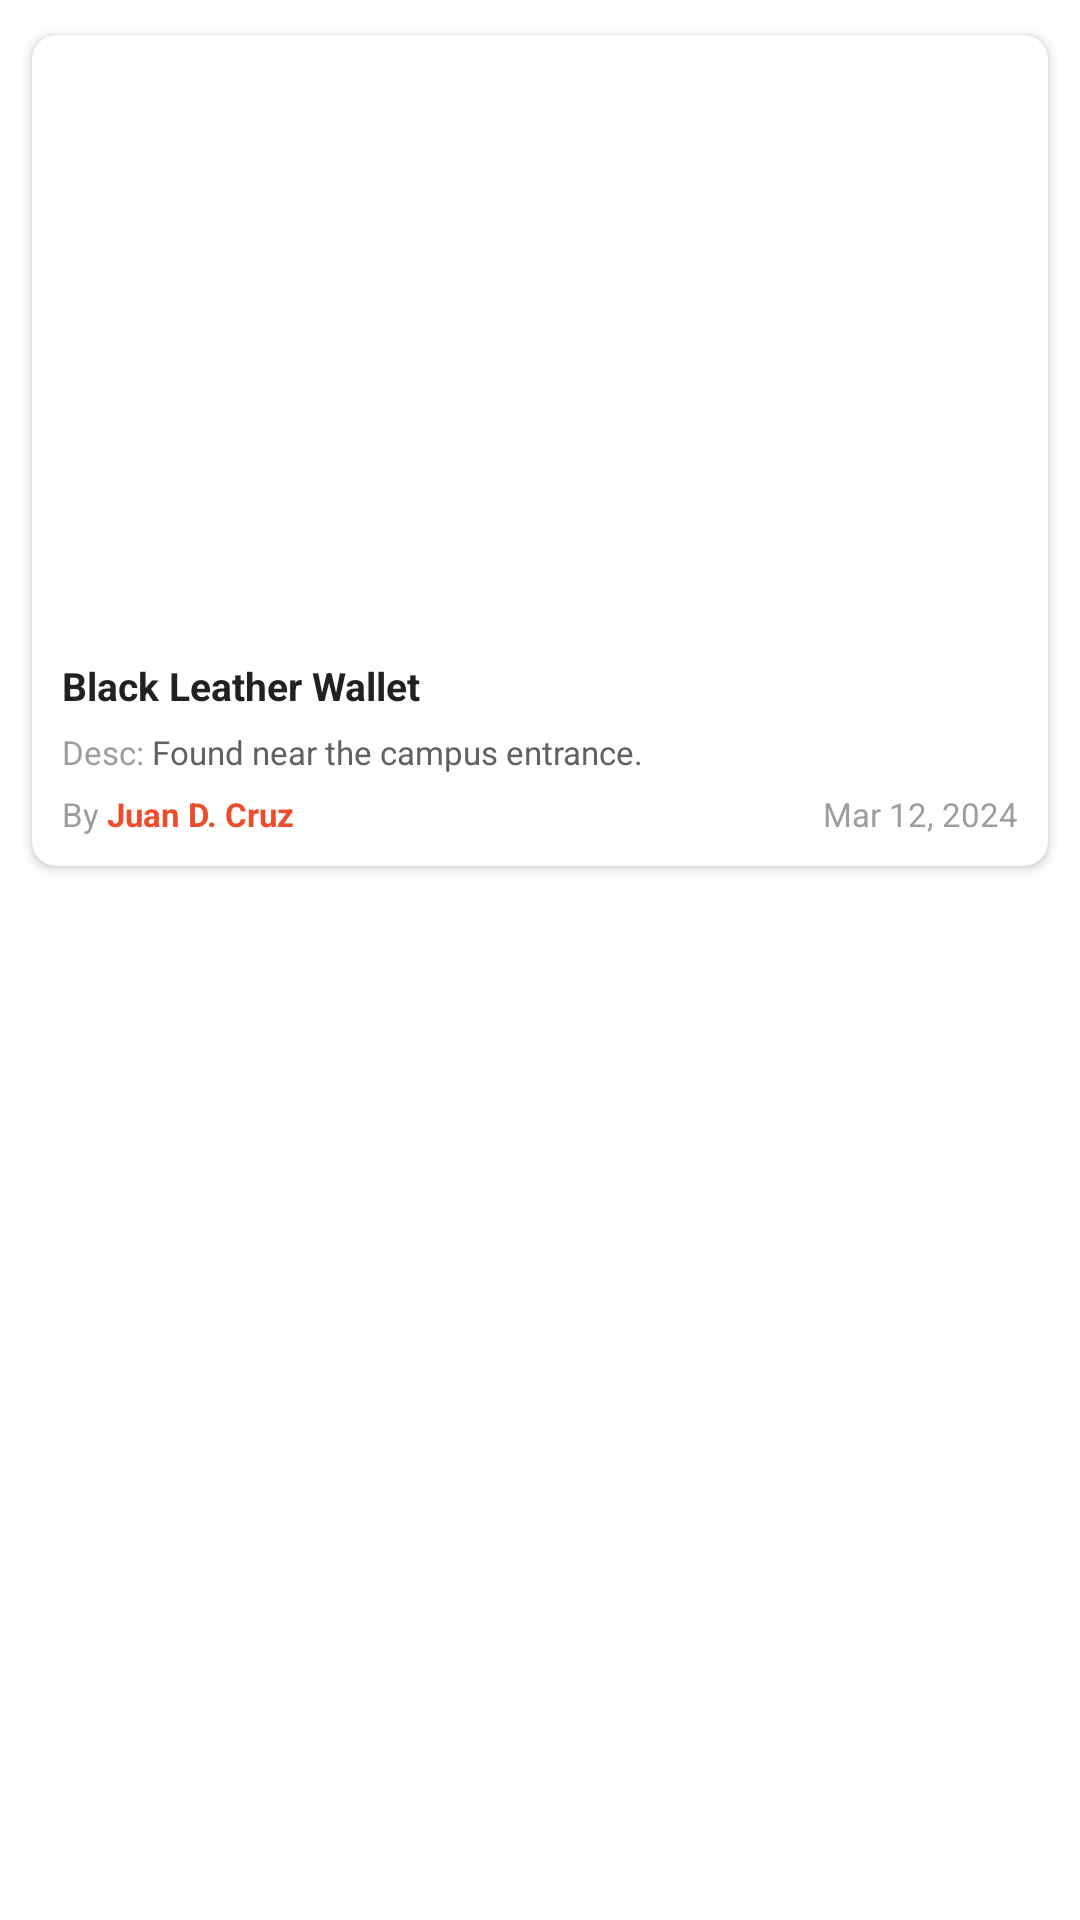

Layout XML and referenced resources for this Android screen:
<!-- AndroidManifest.xml: application theme Theme.LOFO -->
<!-- res/layout/card_item_lofo.xml -->
<?xml version="1.0" encoding="utf-8"?>
<LinearLayout
    xmlns:android="http://schemas.android.com/apk/res/android"
    xmlns:app="http://schemas.android.com/apk/res-auto"
    android:layout_width="match_parent"
    android:layout_height="wrap_content">

    <androidx.cardview.widget.CardView
        android:layout_width="match_parent"
        android:layout_height="wrap_content"
        android:layout_margin="6dp"
        app:cardCornerRadius="8dp"
        app:cardElevation="2dp"
        app:cardBackgroundColor="#FFFFFF"
        app:cardUseCompatPadding="true">

        <LinearLayout
            android:layout_width="match_parent"
            android:layout_height="wrap_content"
            android:orientation="vertical">



            <FrameLayout
                android:layout_width="match_parent"
                android:layout_height="200dp">


                <ImageView
                    android:id="@+id/img_lofo_recent"
                    android:layout_width="match_parent"
                    android:layout_height="match_parent"
                    android:contentDescription="Lost or Found Item Image"
                    android:scaleType="centerCrop"
                    android:src="@drawable/placeholder_image" />

                <TextView
                    android:id="@+id/tag"
                    android:layout_width="wrap_content"
                    android:layout_height="wrap_content"
                    android:layout_gravity="top|end"
                    android:layout_marginTop="8dp"
                    android:paddingStart="10dp"
                    android:paddingTop="4dp"
                    android:paddingEnd="10dp"
                    android:paddingBottom="4dp"
                    android:text="FOUND"
                    android:textColor="#FFFFFF"
                    android:textSize="11sp"
                    android:textStyle="bold" />

            </FrameLayout>



            <LinearLayout
                android:layout_width="match_parent"
                android:layout_height="wrap_content"
                android:orientation="vertical"
                android:paddingStart="10dp"
                android:paddingEnd="10dp"
                android:paddingTop="8dp"
                android:paddingBottom="10dp">



                <TextView
                    android:id="@+id/itemName"
                    android:layout_width="match_parent"
                    android:layout_height="wrap_content"
                    android:text="Black Leather Wallet"
                    android:textColor="#212121"
                    android:textSize="13sp"
                    android:textStyle="bold"
                    android:maxLines="2"
                    android:ellipsize="end"
                    android:layout_marginBottom="6dp" />



                <LinearLayout
                    android:layout_width="match_parent"
                    android:layout_height="wrap_content"
                    android:orientation="horizontal"
                    android:gravity="center_vertical"
                    android:layout_marginBottom="4dp">

                    <TextView
                        android:id="@+id/description_label"
                        android:layout_width="wrap_content"
                        android:layout_height="wrap_content"
                        android:text="Desc: "
                        android:textColor="#9E9E9E"
                        android:textSize="11sp" />

                    <TextView
                        android:id="@+id/description"
                        android:layout_width="0dp"
                        android:layout_height="wrap_content"
                        android:layout_weight="1"
                        android:text="Found near the campus entrance."
                        android:textColor="#616161"
                        android:textSize="11sp"
                        android:maxLines="1"
                        android:ellipsize="end" />

                </LinearLayout>



                <LinearLayout
                    android:layout_width="match_parent"
                    android:layout_height="wrap_content"
                    android:orientation="horizontal"
                    android:gravity="center_vertical"
                    android:layout_marginTop="2dp">

                    <LinearLayout
                        android:layout_width="0dp"
                        android:layout_height="wrap_content"
                        android:layout_weight="1"
                        android:orientation="horizontal"
                        android:gravity="center_vertical">

                        <TextView
                            android:id="@+id/owner_label"
                            android:layout_width="wrap_content"
                            android:layout_height="wrap_content"
                            android:text="By "
                            android:textColor="#9E9E9E"
                            android:textSize="11sp" />

                        <TextView
                            android:id="@+id/ownerName"
                            android:layout_width="0dp"
                            android:layout_height="wrap_content"
                            android:layout_weight="1"
                            android:text="Juan D. Cruz"
                            android:textColor="#EE4D2D"
                            android:textSize="11sp"
                            android:textStyle="bold"
                            android:maxLines="1"
                            android:ellipsize="end" />

                    </LinearLayout>


                    <TextView
                        android:id="@+id/date"
                        android:layout_width="wrap_content"
                        android:layout_height="wrap_content"
                        android:text="Mar 12, 2024"
                        android:textColor="#9E9E9E"
                        android:textSize="11sp" />

                </LinearLayout>

            </LinearLayout>

        </LinearLayout>

    </androidx.cardview.widget.CardView>
</LinearLayout>
<!-- resources referenced by this layout -->
<resources>
  <style name="Theme.LOFO" parent="Theme.MaterialComponents.DayNight.NoActionBar">
          
          <item name="colorPrimary">@color/lavendar</item>
          <item name="colorPrimaryVariant">@color/lavendar</item>
          <item name="colorOnPrimary">@color/white</item>
          
          <item name="colorSecondary">@color/teal_200</item>
          <item name="colorSecondaryVariant">@color/teal_700</item>
          <item name="colorOnSecondary">@color/black</item>
          
          <item name="android:statusBarColor" tools:targetApi="21">?attr/colorPrimaryVariant</item>
          
      </style>
  <color name="lavendar">#8692F7</color>
  <color name="white">#FFFFFFFF</color>
  <color name="teal_200">#FF03DAC5</color>
  <color name="teal_700">#FF018786</color>
  <color name="black">#FF000000</color>
</resources>
